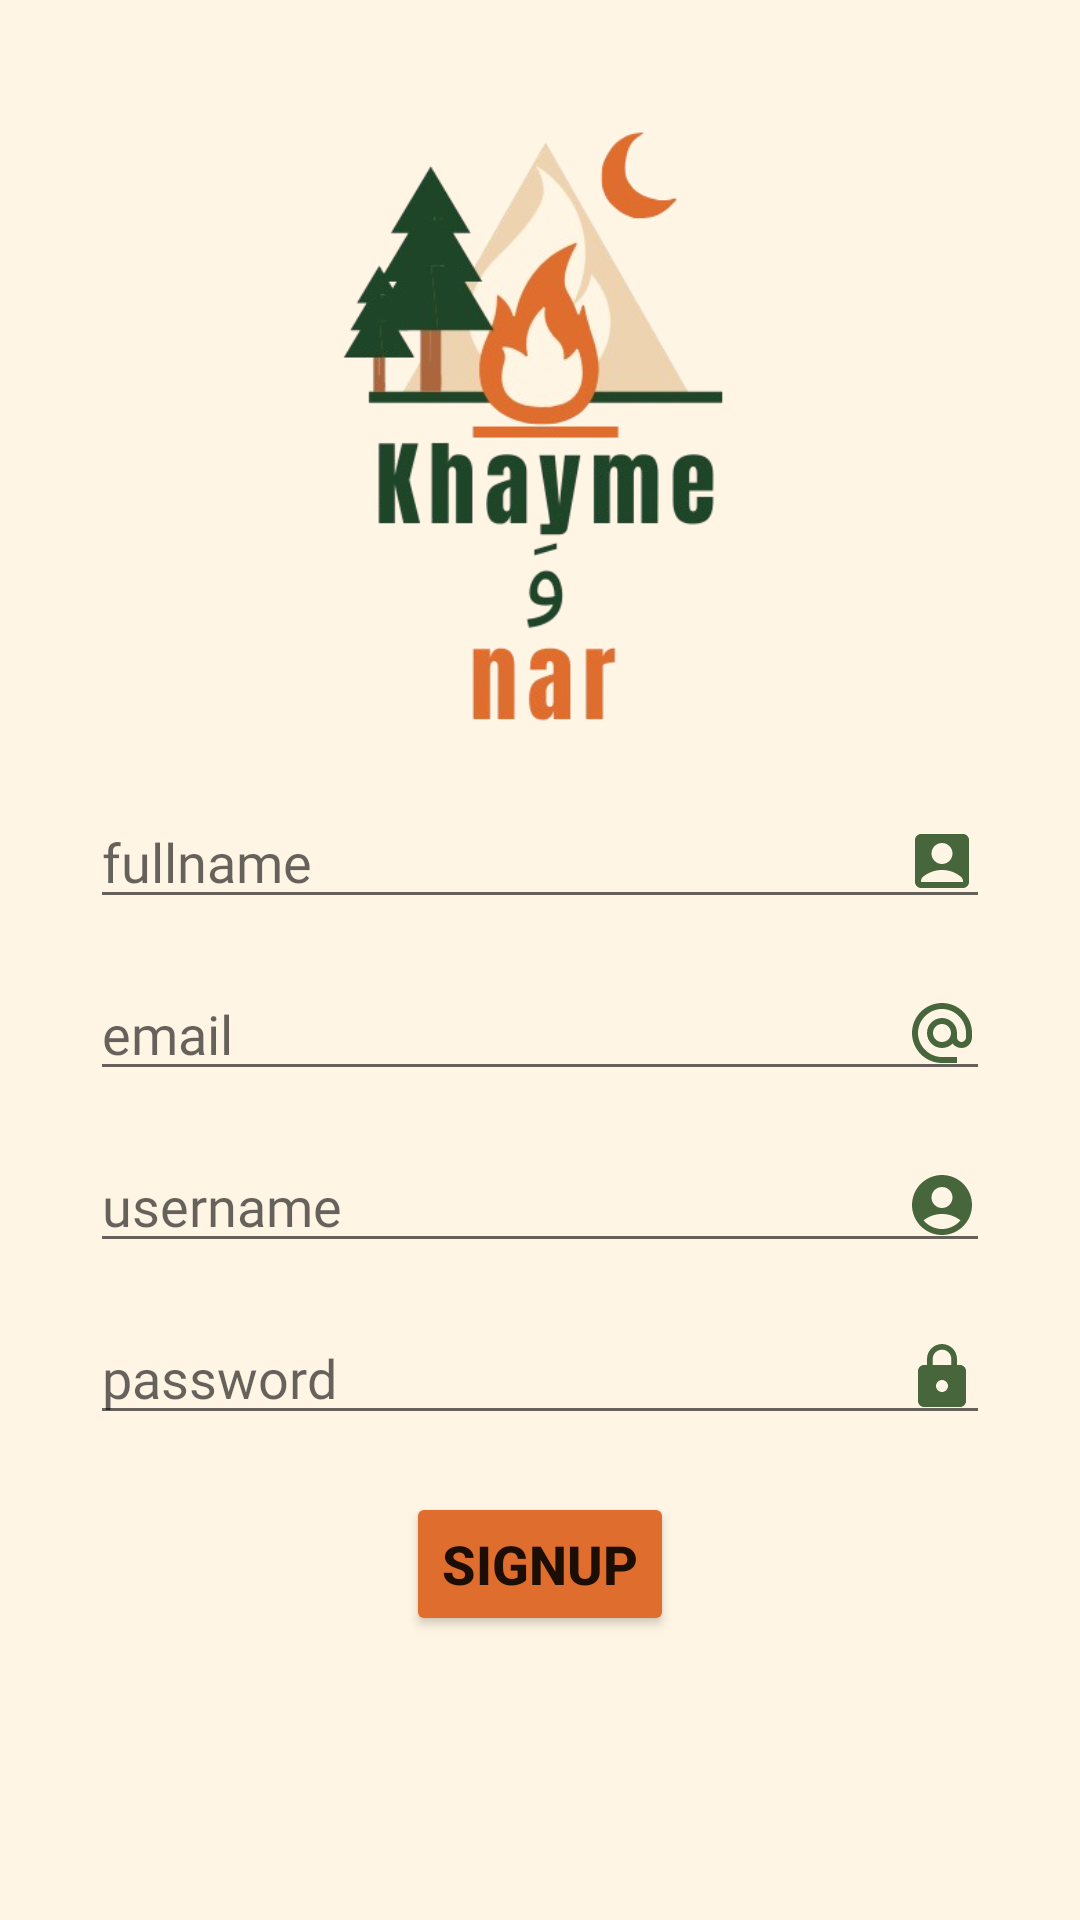

Layout XML and referenced resources for this Android screen:
<!-- AndroidManifest.xml: application theme Theme.Khayme_W_Nar -->
<!-- res/layout/fragment_signup.xml -->
<?xml version="1.0" encoding="utf-8"?>
<LinearLayout xmlns:android="http://schemas.android.com/apk/res/android"
    android:layout_width="match_parent"
    android:layout_height="match_parent"
    android:orientation="vertical"
    android:background="@color/OffWhite"
    android:paddingRight="30dp"
    android:paddingLeft="30dp"
    android:paddingTop="35dp">


    <ImageView
        android:layout_width="wrap_content"
        android:layout_height="230dp"
        android:src="@drawable/khaymewnar"
        />

    <EditText
        android:id="@+id/fullnameEditText"
        android:layout_width="match_parent"
        android:layout_height="wrap_content"
        android:hint="@string/fullname"
        android:fontFamily="@font/poppinsmedium"
        android:drawableRight="@drawable/anotherfullname"
        android:layout_marginBottom="16dp"
        android:importantForAccessibility="yes"
        />

    <EditText
        android:id="@+id/emailEditText"
        android:layout_width="match_parent"
        android:layout_height="wrap_content"
        android:hint="@string/email"
        android:inputType="textEmailAddress"
        android:fontFamily="@font/poppinsmedium"
        android:layout_marginBottom="16dp"
        android:drawableRight="@drawable/mail"
        android:importantForAccessibility="yes"
        />

    <EditText
        android:id="@+id/usernameEditText"
        android:layout_width="match_parent"
        android:layout_height="wrap_content"
        android:hint="@string/username"
        android:fontFamily="@font/poppinsmedium"
        android:drawableRight="@drawable/username"
        android:layout_marginBottom="16dp"
        android:importantForAccessibility="yes"
        />

    <EditText
        android:id="@+id/passwordEditText"
        android:layout_width="match_parent"
        android:layout_height="wrap_content"
        android:hint="@string/password"
        android:inputType="textPassword"
        android:fontFamily="@font/poppinsmedium"
        android:layout_marginBottom="16dp"
        android:drawableRight="@drawable/password"
        android:importantForAccessibility="yes"
        />

    <Button
        android:id="@+id/btnsignup"
        android:layout_width="wrap_content"
        android:layout_height="wrap_content"
        android:backgroundTint="@color/Orange"
        android:text="@string/signup"
        android:textSize="18sp"
        android:textStyle="bold"
        android:layout_gravity="center_horizontal"
        android:layout_marginTop="3dp"/>



</LinearLayout>
<!-- resources referenced by this layout -->
<resources>
  <color name="OffWhite">#FFF5E4</color>
  <color name="Orange">#DF6D2D</color>
  <!-- drawable anotherfullname (drawable) -->
  <vector xmlns:android="http://schemas.android.com/apk/res/android" android:height="24dp" android:tint="#47663B" android:viewportHeight="24" android:viewportWidth="24" android:width="24dp">
        
      <path android:fillColor="@android:color/white" android:pathData="M19,3H5C3.9,3 3,3.9 3,5v14c0,1.1 0.9,2 2,2h14c1.1,0 2,-0.9 2,-2V5C21,3.9 20.1,3 19,3zM12,6c1.93,0 3.5,1.57 3.5,3.5c0,1.93 -1.57,3.5 -3.5,3.5s-3.5,-1.57 -3.5,-3.5C8.5,7.57 10.07,6 12,6zM19,19H5v-0.23c0,-0.62 0.28,-1.2 0.76,-1.58C7.47,15.82 9.64,15 12,15s4.53,0.82 6.24,2.19c0.48,0.38 0.76,0.97 0.76,1.58V19z"/>
      
  </vector>
  <!-- drawable khaymewnar: png bitmap (drawable, 98318 bytes) -->
  <!-- drawable mail (drawable) -->
  <vector xmlns:android="http://schemas.android.com/apk/res/android" android:height="24dp" android:tint="#47663B" android:viewportHeight="24" android:viewportWidth="24" android:width="24dp">
        
      <path android:fillColor="@android:color/white" android:pathData="M12,2C6.48,2 2,6.48 2,12s4.48,10 10,10h5v-2h-5c-4.34,0 -8,-3.66 -8,-8s3.66,-8 8,-8 8,3.66 8,8v1.43c0,0.79 -0.71,1.57 -1.5,1.57s-1.5,-0.78 -1.5,-1.57L17,12c0,-2.76 -2.24,-5 -5,-5s-5,2.24 -5,5 2.24,5 5,5c1.38,0 2.64,-0.56 3.54,-1.47 0.65,0.89 1.77,1.47 2.96,1.47 1.97,0 3.5,-1.6 3.5,-3.57L22,12c0,-5.52 -4.48,-10 -10,-10zM12,15c-1.66,0 -3,-1.34 -3,-3s1.34,-3 3,-3 3,1.34 3,3 -1.34,3 -3,3z"/>
      
  </vector>
  <!-- drawable password (drawable) -->
  <vector xmlns:android="http://schemas.android.com/apk/res/android" android:height="24dp" android:tint="#47663B" android:viewportHeight="24" android:viewportWidth="24" android:width="24dp">
        
      <path android:fillColor="@android:color/white" android:pathData="M18,8h-1L17,6c0,-2.76 -2.24,-5 -5,-5S7,3.24 7,6v2L6,8c-1.1,0 -2,0.9 -2,2v10c0,1.1 0.9,2 2,2h12c1.1,0 2,-0.9 2,-2L20,10c0,-1.1 -0.9,-2 -2,-2zM12,17c-1.1,0 -2,-0.9 -2,-2s0.9,-2 2,-2 2,0.9 2,2 -0.9,2 -2,2zM15.1,8L8.9,8L8.9,6c0,-1.71 1.39,-3.1 3.1,-3.1 1.71,0 3.1,1.39 3.1,3.1v2z"/>
      
  </vector>
  <!-- drawable username (drawable) -->
  <vector xmlns:android="http://schemas.android.com/apk/res/android" android:height="24dp" android:tint="#47663B" android:viewportHeight="24" android:viewportWidth="24" android:width="24dp">
        
      <path android:fillColor="@android:color/white" android:pathData="M12,2C6.48,2 2,6.48 2,12s4.48,10 10,10s10,-4.48 10,-10S17.52,2 12,2zM12,6c1.93,0 3.5,1.57 3.5,3.5S13.93,13 12,13s-3.5,-1.57 -3.5,-3.5S10.07,6 12,6zM12,20c-2.03,0 -4.43,-0.82 -6.14,-2.88C7.55,15.8 9.68,15 12,15s4.45,0.8 6.14,2.12C16.43,19.18 14.03,20 12,20z"/>
      
  </vector>
  <string name="email">email</string>
  <string name="fullname">fullname</string>
  <string name="password">password</string>
  <string name="signup">signup</string>
  <string name="username">username</string>
  <style name="Theme.Khayme_W_Nar" parent="Base.Theme.Khayme_W_Nar" />
  <style name="Base.Theme.Khayme_W_Nar" parent="Theme.MaterialComponents.DayNight.DarkActionBar">
          <item name="colorPrimary">@color/DarkGreen</item>
      </style>
  <color name="DarkGreen">#1F4529</color>
</resources>
